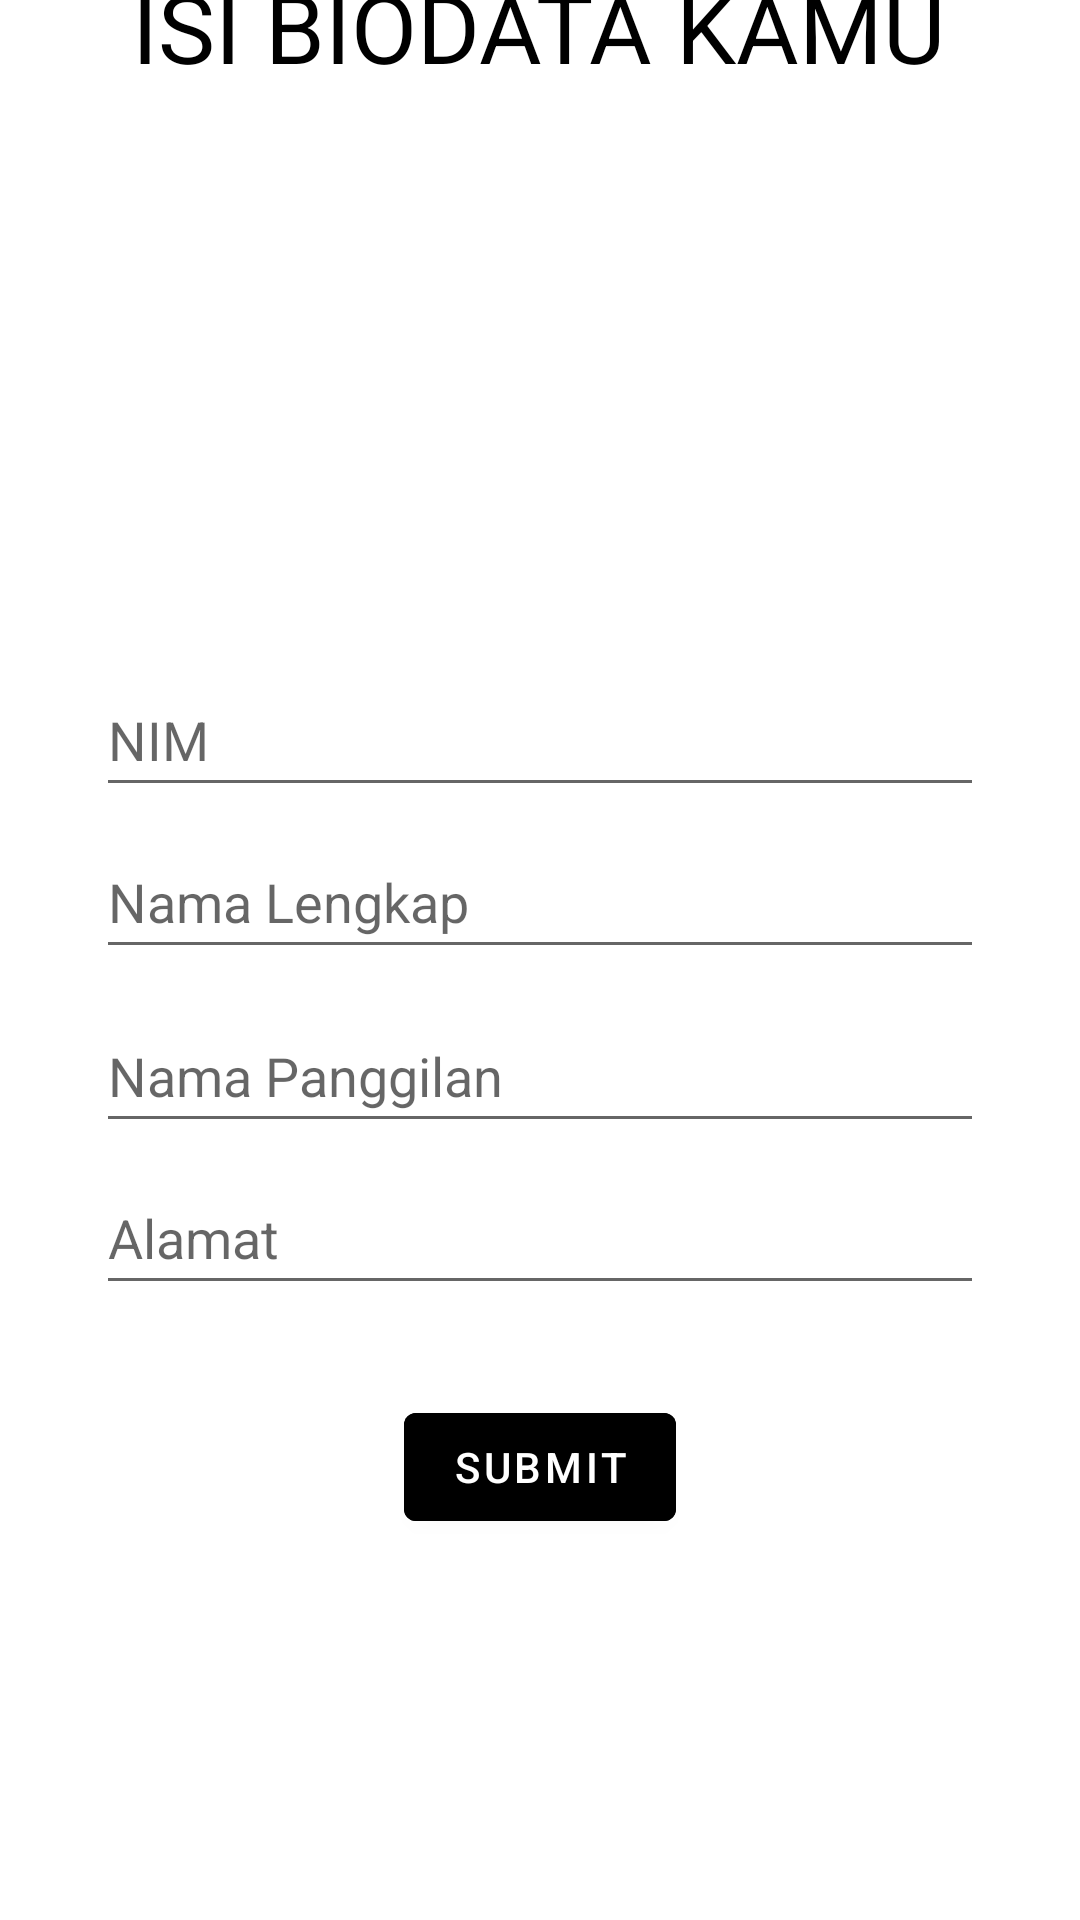

Here is an Android app screen rendered from its layout file. Give the layout XML and the strings, colors and styles it references.
<!-- AndroidManifest.xml: application theme Theme.UTS_ian -->
<!-- res/layout/fragment_second.xml -->
<?xml version="1.0" encoding="utf-8"?>
<androidx.constraintlayout.widget.ConstraintLayout xmlns:android="http://schemas.android.com/apk/res/android"
    xmlns:app="http://schemas.android.com/apk/res-auto"
    xmlns:tools="http://schemas.android.com/tools"
    android:layout_width="match_parent"
    android:layout_height="match_parent"
    android:orientation="vertical"
    tools:context=".SecondFragment">

    <ImageButton
        android:id="@+id/imageButton"
        android:layout_width="50dp"
        android:layout_height="0dp"
        android:layout_marginStart="16dp"
        android:layout_marginTop="26dp"
        android:background="@color/white"
        app:layout_constraintBottom_toTopOf="@+id/textView3"
        app:layout_constraintStart_toStartOf="parent"
        app:layout_constraintTop_toTopOf="parent"
        app:srcCompat="?attr/actionModeCloseDrawable"
        tools:ignore="SpeakableTextPresentCheck" />

    <TextView
        android:id="@+id/textView3"
        android:layout_width="0dp"
        android:layout_height="wrap_content"
        android:layout_marginStart="44dp"
        android:layout_marginEnd="44dp"
        android:layout_marginBottom="191dp"
        android:text="ISI BIODATA KAMU"
        android:textColor="@color/black"
        android:textSize="32dp"
        app:layout_constraintBottom_toTopOf="@+id/NIM"
        app:layout_constraintEnd_toEndOf="parent"
        app:layout_constraintStart_toStartOf="parent"
        app:layout_constraintTop_toBottomOf="@+id/imageButton" />

    <EditText
        android:id="@+id/NamaLengkap"
        android:layout_width="0dp"
        android:layout_height="wrap_content"
        android:layout_marginStart="32dp"
        android:layout_marginEnd="32dp"
        android:layout_marginBottom="10dp"
        android:layout_weight="1"
        android:ems="10"
        android:hint="Nama Lengkap"
        android:inputType="textPersonName"
        android:minHeight="48dp"
        app:layout_constraintBottom_toTopOf="@+id/NamaPanggilan"
        app:layout_constraintEnd_toEndOf="parent"
        app:layout_constraintStart_toStartOf="parent"
        app:layout_constraintTop_toBottomOf="@+id/NIM" />

    <EditText
        android:id="@+id/NamaPanggilan"
        android:layout_width="0dp"
        android:layout_height="wrap_content"
        android:layout_marginStart="32dp"
        android:layout_marginEnd="32dp"
        android:layout_marginBottom="6dp"
        android:ems="10"
        android:hint="Nama Panggilan"
        android:inputType="textPersonName"
        android:minHeight="48dp"
        app:layout_constraintBottom_toTopOf="@+id/Alamat"
        app:layout_constraintEnd_toEndOf="parent"
        app:layout_constraintStart_toStartOf="parent"
        app:layout_constraintTop_toBottomOf="@+id/NamaLengkap" />

    <EditText
        android:id="@+id/Alamat"
        android:layout_width="0dp"
        android:layout_height="wrap_content"
        android:layout_marginStart="32dp"
        android:layout_marginEnd="32dp"
        android:layout_marginBottom="205dp"
        android:ems="10"
        android:hint="Alamat"
        android:inputType="textPostalAddress"
        android:minHeight="48dp"
        app:layout_constraintBottom_toBottomOf="parent"
        app:layout_constraintEnd_toEndOf="parent"
        app:layout_constraintStart_toStartOf="parent"
        app:layout_constraintTop_toBottomOf="@+id/NamaPanggilan" />

    <EditText
        android:id="@+id/NIM"
        android:layout_width="0dp"
        android:layout_height="wrap_content"
        android:layout_marginStart="32dp"
        android:layout_marginEnd="32dp"
        android:layout_marginBottom="6dp"
        android:ems="10"
        android:hint="NIM"
        android:inputType="number"
        android:minHeight="48dp"
        app:layout_constraintBottom_toTopOf="@+id/NamaLengkap"
        app:layout_constraintEnd_toEndOf="parent"
        app:layout_constraintStart_toStartOf="parent"
        app:layout_constraintTop_toBottomOf="@+id/textView3" />

    <Button
        android:id="@+id/SubmitButton"
        android:layout_width="wrap_content"
        android:layout_height="wrap_content"
        android:layout_marginTop="30dp"
        android:backgroundTint="@color/black"
        android:text="submit"
        app:layout_constraintEnd_toEndOf="parent"
        app:layout_constraintStart_toStartOf="parent"
        app:layout_constraintTop_toBottomOf="@+id/Alamat" />

    <ImageView
        android:id="@+id/uploadfoto"
        android:layout_width="100dp"
        android:layout_height="100dp"
        android:layout_marginStart="135dp"
        android:layout_marginTop="33dp"
        android:layout_marginEnd="136dp"
        android:src="@drawable/ic_launcher_foreground"
        app:layout_constraintEnd_toEndOf="@+id/NIM"
        app:layout_constraintStart_toStartOf="parent"
        app:layout_constraintTop_toBottomOf="@+id/textView3" />

</androidx.constraintlayout.widget.ConstraintLayout>
<!-- resources referenced by this layout -->
<resources>
  <style name="Theme.UTS_ian" parent="Theme.MaterialComponents.DayNight.DarkActionBar">
          
          <item name="colorPrimary">@color/purple_500</item>
          <item name="colorPrimaryVariant">@color/purple_700</item>
          <item name="colorOnPrimary">@color/white</item>
          
          <item name="colorSecondary">@color/teal_200</item>
          <item name="colorSecondaryVariant">@color/teal_700</item>
          <item name="colorOnSecondary">@color/black</item>
          
          <item name="android:statusBarColor" tools:targetApi="l">?attr/colorPrimaryVariant</item>
          
      </style>
  <!-- not gathered from this repository: default colours our renderer supplied (Android Studio template values) -->
  <color name="purple_500">#FF6200EE</color>
  <color name="purple_700">#FF3700B3</color>
  <color name="teal_200">#FF03DAC5</color>
  <color name="teal_700">#FF018786</color>
  <color name="black">#FF000000</color>
  <color name="white">#FFFFFFFF</color>
</resources>
